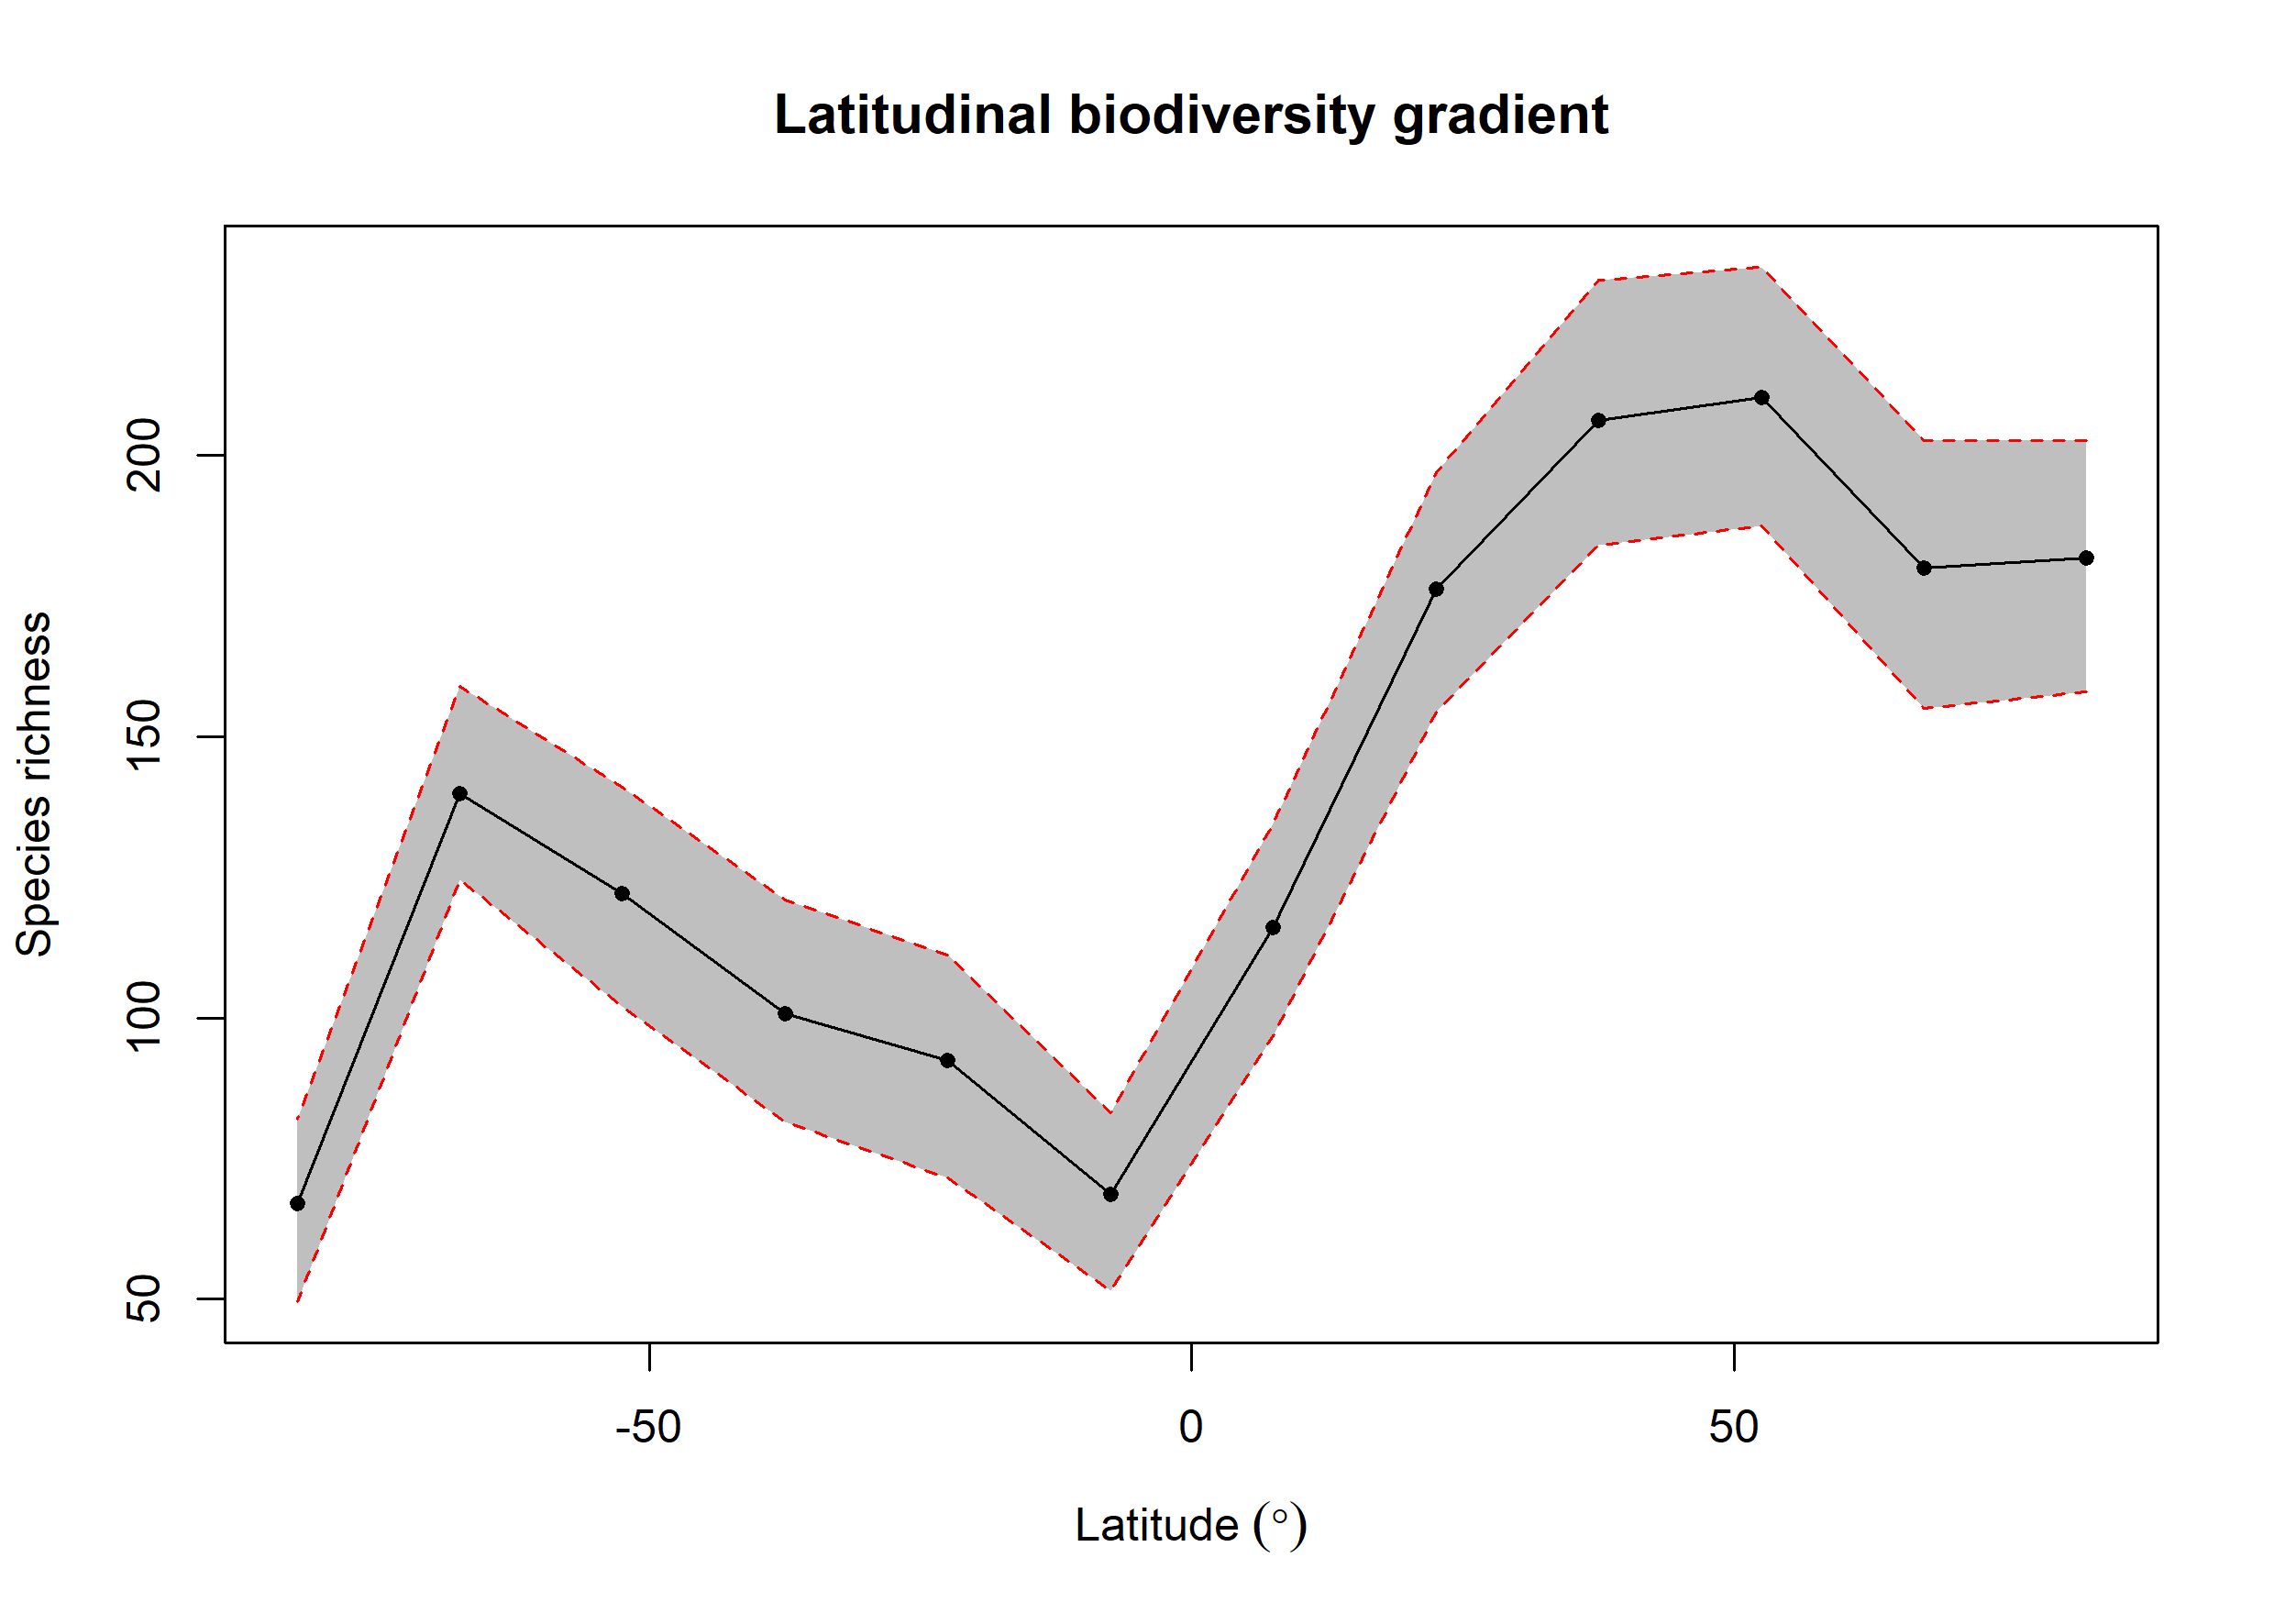

The data file committed next to this chart (first rows):
bin, max, min, mid, hemisphere, mean_richness, CI.Lower, CI.Upper
1, 90, 75, 82.5, N, 181.7, 158, 202.6
2, 75, 60, 67.5, N, 180, 155, 202.6
3, 60, 45, 52.5, N, 210.4, 187.5, 233.5
4, 45, 30, 37.5, N, 206.3, 184, 231.2
5, 30, 15, 22.5, N, 176.3, 154.4, 197
6, 15, 0, 7.5, N, 116.1, 96.9, 134.5
7, 0, -15, -7.5, S, 68.62, 51.42, 83.05
8, -15, -30, -22.5, S, 92.4, 71.47, 111.2
9, -30, -45, -37.5, S, 100.7, 81.47, 121
10, -45, -60, -52.5, S, 122, 102, 141
11, -60, -75, -67.5, S, 139.8, 124.5, 159
12, -75, -90, -82.5, S, 67.02, 49.48, 82
